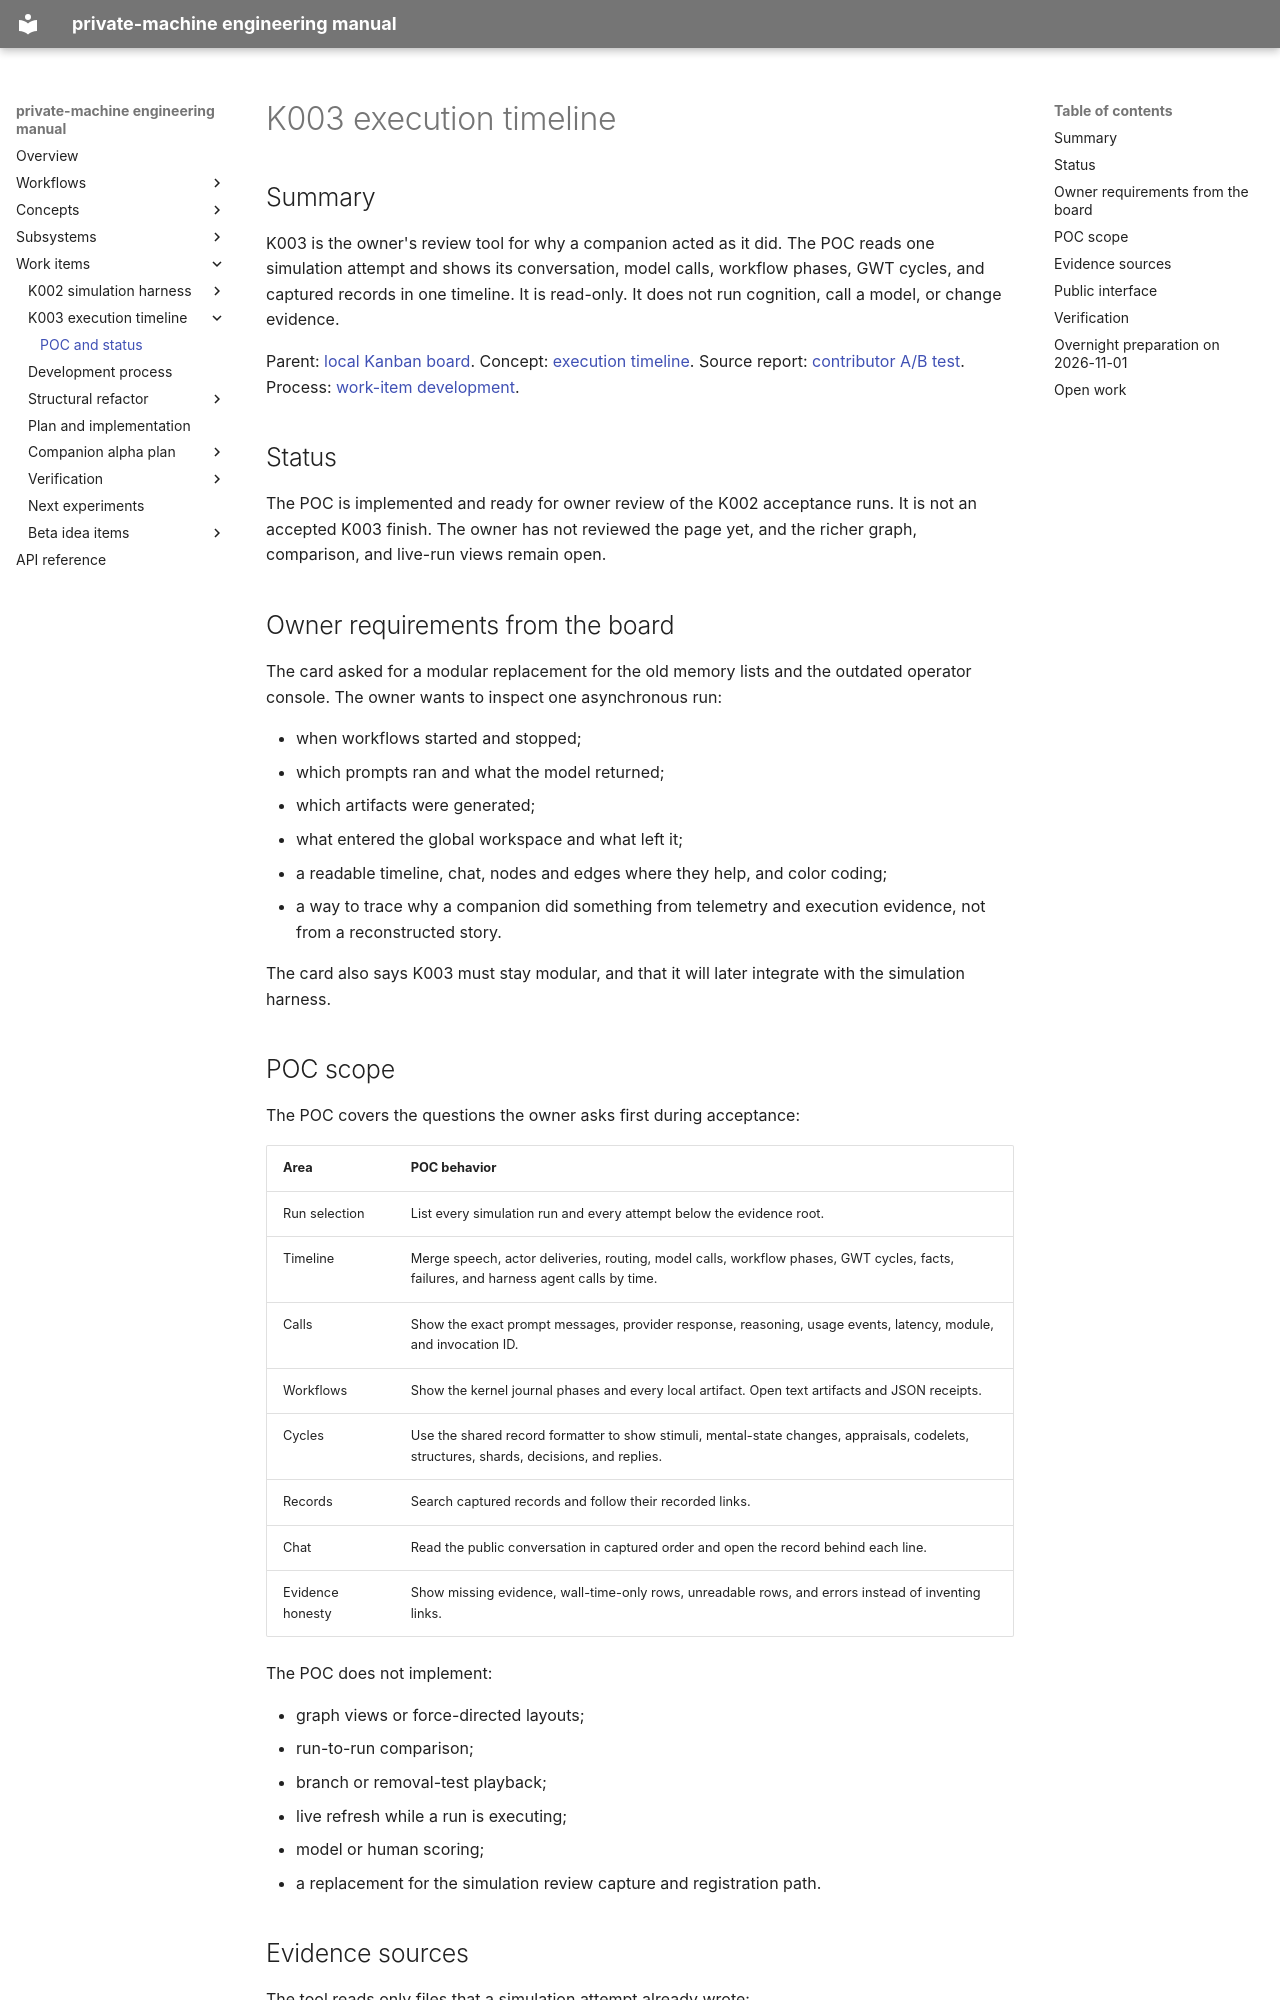

repository: flamingrickpat/private-machine · page: work_items/k003/index.html · generator: mkdocs

# K003 execution timeline

## Summary

K003 is the owner's review tool for why a companion acted as it did.
The POC reads one simulation attempt and shows its conversation, model calls,
workflow phases, GWT cycles, and captured records in one timeline.
It is read-only. It does not run cognition, call a model, or change evidence.

Parent: [local Kanban board](../../workflows/kanban.md).
Concept: [execution timeline](../../subsystems/timeline.md).
Source report: [contributor A/B test](../../ab_test_2026-10-23.md).
Process: [work-item development](../process.md).

## Status

The POC is implemented and ready for owner review of the K002 acceptance runs.
It is not an accepted K003 finish. The owner has not reviewed the page yet, and
the richer graph, comparison, and live-run views remain open.

## Owner requirements from the board

The card asked for a modular replacement for the old memory lists and the
outdated operator console. The owner wants to inspect one asynchronous run:

- when workflows started and stopped;
- which prompts ran and what the model returned;
- which artifacts were generated;
- what entered the global workspace and what left it;
- a readable timeline, chat, nodes and edges where they help, and color coding;
- a way to trace why a companion did something from telemetry and execution
  evidence, not from a reconstructed story.

The card also says K003 must stay modular, and that it will later integrate
with the simulation harness.

## POC scope

The POC covers the questions the owner asks first during acceptance:

| Area | POC behavior |
| --- | --- |
| Run selection | List every simulation run and every attempt below the evidence root. |
| Timeline | Merge speech, actor deliveries, routing, model calls, workflow phases, GWT cycles, facts, failures, and harness agent calls by time. |
| Calls | Show the exact prompt messages, provider response, reasoning, usage events, latency, module, and invocation ID. |
| Workflows | Show the kernel journal phases and every local artifact. Open text artifacts and JSON receipts. |
| Cycles | Use the shared record formatter to show stimuli, mental-state changes, appraisals, codelets, structures, shards, decisions, and replies. |
| Records | Search captured records and follow their recorded links. |
| Chat | Read the public conversation in captured order and open the record behind each line. |
| Evidence honesty | Show missing evidence, wall-time-only rows, unreadable rows, and errors instead of inventing links. |

The POC does not implement:

- graph views or force-directed layouts;
- run-to-run comparison;
- branch or removal-test playback;
- live refresh while a run is executing;
- model or human scoring;
- a replacement for the simulation review capture and registration path.
